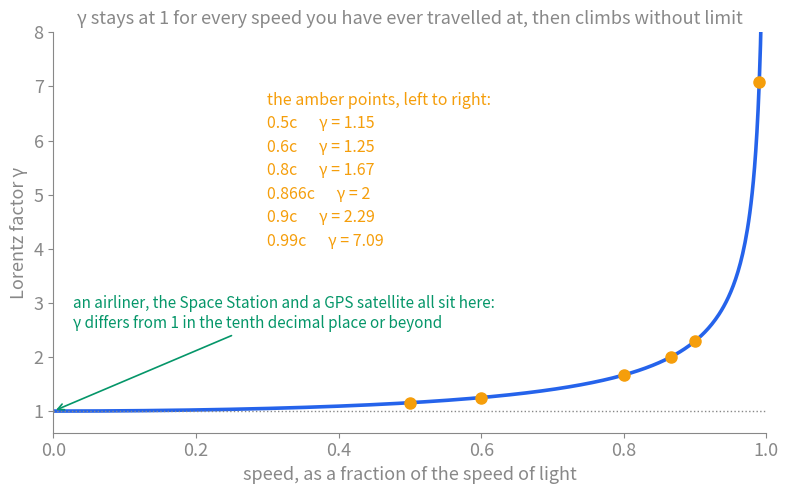
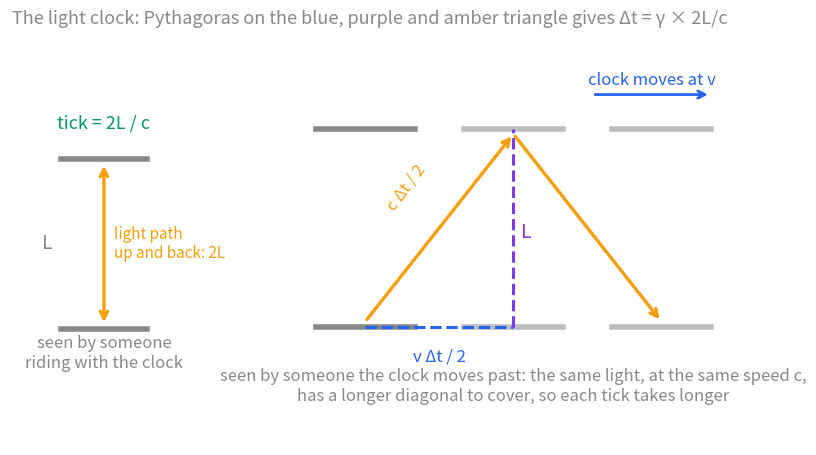
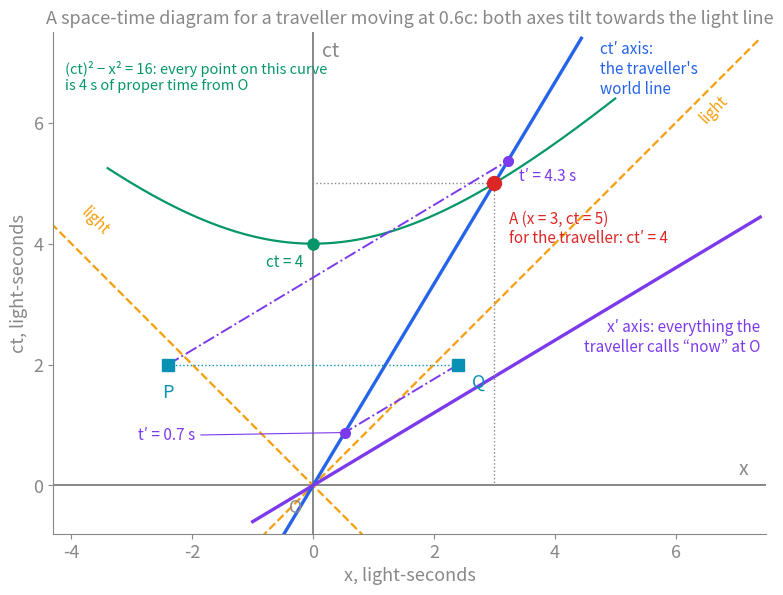
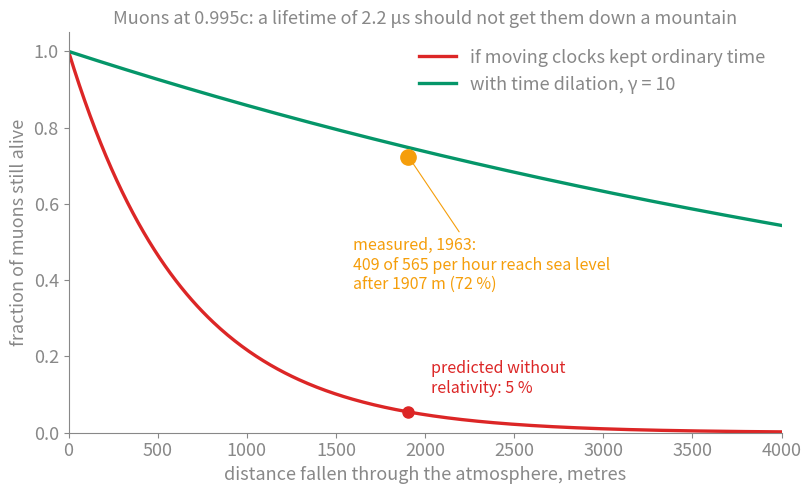
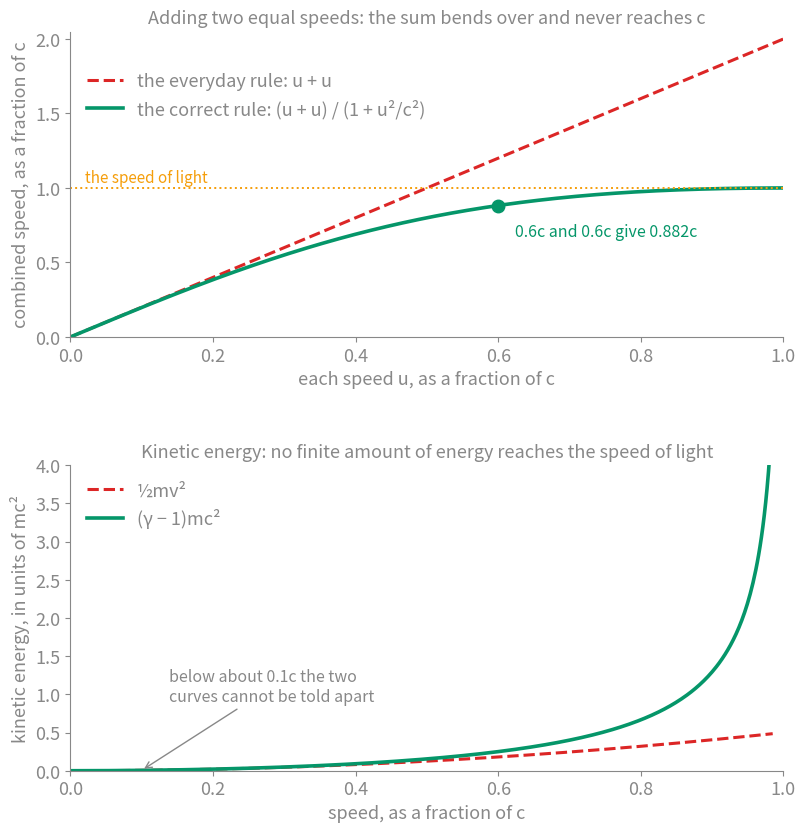

Source code (Python) for these figures, in order:
"""Figures for [[Special Relativity]].

Regenerate:  python3 special-relativity-figures.py
  special-relativity-gamma.svg        the Lorentz factor against speed
  special-relativity-light-clock.svg  the light clock at rest and moving, with the right triangle that gives gamma
  special-relativity-spacetime.svg    a space-time diagram at 0.6c: tilted axes, a calibration hyperbola, simultaneity
  special-relativity-muons.svg        muon survival against distance fallen, with and without time dilation
  special-relativity-energy.svg       velocity addition, and kinetic energy against (1/2) m v^2
Vault palette: all text #888, transparent background.
"""
import re
import numpy as np
import matplotlib
matplotlib.use("Agg")
import matplotlib.pyplot as plt

AX, BLUE, PURPLE, GREEN, RED, AMBER, TEAL = "#888888", "#2563eb", "#7c3aed", "#059669", "#dc2626", "#f59e0b", "#0891b2"
plt.rcParams.update({"text.color": AX, "axes.labelcolor": AX, "axes.edgecolor": AX, "xtick.color": AX, "ytick.color": AX,
                     "font.size": 13, "font.family": "sans-serif", "svg.fonttype": "none", "svg.hashsalt": "vault"})
gamma = lambda b: 1 / np.sqrt(1 - b * b)


def save(fig, name):
    fig.savefig(name, format="svg", transparent=True, bbox_inches="tight")
    s = open(name, encoding="utf-8").read()
    s = re.sub(r'<svg ([^>]*?)width="[^"]*" height="[^"]*"', r'<svg \1width="100%"', s, count=1)
    open(name, "w", encoding="utf-8").write(s); plt.close(fig)


def bare(ax):
    for s in ("top", "right"):
        ax.spines[s].set_visible(False)


def fig_gamma():
    fig, ax = plt.subplots(figsize=(9.2, 5.2))
    b = np.linspace(0, 0.995, 600); ax.plot(b, gamma(b), color=BLUE, lw=2.6)
    for bb in (0.5, 0.6, 0.8, np.sqrt(3) / 2, 0.9, 0.99):
        ax.plot(bb, gamma(bb), "o", color=AMBER, ms=8, zorder=5)
    table = "\n".join(f"{bb:.3g}c      γ = {gamma(bb):.3g}" for bb in (0.5, 0.6, 0.8, np.sqrt(3) / 2, 0.9, 0.99))
    ax.text(0.30, 6.9, "the amber points, left to right:\n" + table, color=AMBER, fontsize=11.5, va="top", linespacing=1.5)
    ax.axhline(1, color=AX, lw=1, ls=":")
    ax.annotate("an airliner, the Space Station and a GPS satellite all sit here:\nγ differs from 1 in the tenth decimal place or beyond", (0.0, 1.0), xytext=(14, 60),
                textcoords="offset points", color=GREEN, fontsize=11, arrowprops=dict(arrowstyle="->", color=GREEN, lw=1.2))
    ax.set_xlim(0, 1.0); ax.set_ylim(0.6, 8); ax.set_xlabel("speed, as a fraction of the speed of light"); ax.set_ylabel("Lorentz factor γ")
    ax.set_title("γ stays at 1 for every speed you have ever travelled at, then climbs without limit", color=AX, fontsize=13); bare(ax)
    save(fig, "special-relativity-gamma.svg")


def fig_light_clock():
    fig, (a, b) = plt.subplots(1, 2, figsize=(9.6, 5.0), gridspec_kw={"width_ratios": [1, 2.3]})
    for ax in (a, b):
        ax.set_aspect("equal"); ax.axis("off")
    # at rest
    a.plot([-0.5, 0.5], [0, 0], color=AX, lw=4); a.plot([-0.5, 0.5], [2, 2], color=AX, lw=4)
    a.annotate("", (0.0, 1.95), (0.0, 0.05), arrowprops=dict(arrowstyle="<->", color=AMBER, lw=2.4))
    a.text(0.12, 1.0, "light path\nup and back: 2L", color=AMBER, fontsize=11, va="center")
    a.text(-0.72, 1.0, "L", color=AX, fontsize=14, va="center")
    a.text(0, -0.45, "seen by someone\nriding with the clock", color=AX, fontsize=12, ha="center")
    a.text(0, 2.35, "tick = 2L / c", color=GREEN, fontsize=13, ha="center")
    a.set_xlim(-1.1, 1.3); a.set_ylim(-0.9, 2.7)
    # moving
    xs = [0, 1.5, 3.0]
    for x in xs:
        b.plot([x - 0.5, x + 0.5], [0, 0], color=AX, lw=4, alpha=0.55 if x != 0 else 1); b.plot([x - 0.5, x + 0.5], [2, 2], color=AX, lw=4, alpha=0.55 if x != 0 else 1)
    b.annotate("", (1.5, 1.95), (0.0, 0.05), arrowprops=dict(arrowstyle="->", color=AMBER, lw=2.4))
    b.annotate("", (3.0, 0.05), (1.5, 1.95), arrowprops=dict(arrowstyle="->", color=AMBER, lw=2.4))
    b.plot([0, 1.5], [0, 0], color=BLUE, lw=2.2, ls="--"); b.plot([1.5, 1.5], [0, 2], color=PURPLE, lw=2.2, ls="--")
    b.text(0.75, -0.22, "v Δt / 2", color=BLUE, fontsize=12, ha="center", va="top")
    b.text(1.58, 0.9, "L", color=PURPLE, fontsize=14)
    b.text(0.42, 1.18, "c Δt / 2", color=AMBER, fontsize=12, ha="center", rotation=53)
    b.annotate("", (3.5, 2.35), (2.3, 2.35), arrowprops=dict(arrowstyle="->", color=BLUE, lw=2)); b.text(2.9, 2.45, "clock moves at v", color=BLUE, fontsize=12, ha="center")
    b.text(1.5, -0.75, "seen by someone the clock moves past: the same light, at the same speed c,\nhas a longer diagonal to cover, so each tick takes longer", color=AX, fontsize=12, ha="center")
    b.set_xlim(-0.8, 3.9); b.set_ylim(-1.2, 2.7)
    fig.suptitle("The light clock: Pythagoras on the blue, purple and amber triangle gives Δt = γ × 2L/c", color=AX, fontsize=13, y=0.98)
    save(fig, "special-relativity-light-clock.svg")


def fig_spacetime():
    beta = 0.6; g = gamma(beta)
    fig, ax = plt.subplots(figsize=(9.2, 7.6))
    ax.axhline(0, color=AX, lw=1.4); ax.axvline(0, color=AX, lw=1.4)
    t = np.linspace(-1, 7.4, 10)
    ax.plot(t, t, color=AMBER, lw=1.6, ls="--"); ax.plot(-t, t, color=AMBER, lw=1.6, ls="--")
    ax.text(-3.9, 4.15, "light", color=AMBER, fontsize=11, rotation=-45); ax.text(6.35, 6.0, "light", color=AMBER, fontsize=11, rotation=45)
    ax.plot(beta * t, t, color=BLUE, lw=2.4); ax.text(4.75, 7.35, "ct′ axis:\nthe traveller's\nworld line", color=BLUE, fontsize=11, va="top")
    ax.plot(t, beta * t, color=PURPLE, lw=2.4); ax.text(7.4, 2.75, "x′ axis: everything the\ntraveller calls “now” at O", color=PURPLE, fontsize=11, ha="right", va="top")
    x = np.linspace(-3.4, 5.0, 400); ax.plot(x, np.sqrt(16 + x * x), color=GREEN, lw=1.6)
    ax.text(-4.1, 6.55, "(ct)² − x² = 16: every point on this curve\nis 4 s of proper time from O", color=GREEN, fontsize=10.5)
    ax.plot(0, 4, "o", color=GREEN, ms=8); ax.text(-0.16, 3.62, "ct = 4", color=GREEN, fontsize=11, ha="right")
    ax.plot(3, 5, "o", color=RED, ms=10, zorder=6); ax.text(3.25, 4.55, "A (x = 3, ct = 5)\nfor the traveller: ct′ = 4", color=RED, fontsize=11, va="top")
    ax.plot([3, 0], [5, 5], color=AX, lw=1, ls=":"); ax.plot([3, 3], [5, 0], color=AX, lw=1, ls=":")
    ax.plot([-2.4, 2.4], [2, 2], color=TEAL, lw=1, ls=":")
    for x0, name, lab, dx in ((-2.4, "P", "t′ = 4.3 s", 0.18), (2.4, "Q", "t′ = 0.7 s", 0.18)):
        ct_hit = (2 - beta * x0) / (1 - beta * beta); x_hit = beta * ct_hit      # where the traveller's "same time" line meets the ct′ axis
        ax.plot([x0, x_hit], [2, ct_hit], color=PURPLE, lw=1.4, ls="-.")
        ax.plot(x_hit, ct_hit, "o", color=PURPLE, ms=7, zorder=6)
        if name == "P":
            ax.text(x_hit + dx, ct_hit - 0.12, lab, color=PURPLE, fontsize=11, va="top")
        else:
            ax.annotate(lab, (x_hit, ct_hit), xytext=(-2.9, 0.75), textcoords="data", color=PURPLE, fontsize=11, arrowprops=dict(arrowstyle="-", color=PURPLE, lw=0.8))
        ax.plot(x0, 2, "s", color=TEAL, ms=9, zorder=6); ax.text(x0 + (0.34 if name == "Q" else 0), 1.45 if name == "P" else 1.62, name, color=TEAL, fontsize=13, ha="center")
    ax.text(0.15, 7.1, "ct", color=AX, fontsize=14); ax.text(7.05, 0.18, "x", color=AX, fontsize=14); ax.text(-0.4, -0.45, "O", color=AX, fontsize=13)
    ax.set_xlim(-4.3, 7.5); ax.set_ylim(-0.8, 7.5); ax.set_aspect("equal")
    ax.set_xticks(range(-4, 8, 2)); ax.set_yticks(range(0, 8, 2)); bare(ax)
    ax.set_xlabel("x, light-seconds"); ax.set_ylabel("ct, light-seconds")
    ax.set_title("A space-time diagram for a traveller moving at 0.6c: both axes tilt towards the light line", color=AX, fontsize=13)
    save(fig, "special-relativity-spacetime.svg")


def fig_muons():
    c = 299_792_458.0; tau = 2.197e-6; beta = 0.995; g = gamma(beta)
    fig, ax = plt.subplots(figsize=(9.2, 5.2))
    h = np.linspace(0, 4000, 400); t = h / (beta * c)
    ax.plot(h, np.exp(-t / tau), color=RED, lw=2.4, label="if moving clocks kept ordinary time")
    ax.plot(h, np.exp(-t / g / tau), color=GREEN, lw=2.4, label="with time dilation, γ = 10")
    ax.plot(1907, 409 / 565, "o", color=AMBER, ms=11, zorder=6)
    ax.annotate("measured, 1963:\n409 of 565 per hour reach sea level\nafter 1907 m (72 %)", (1907, 409 / 565), xytext=(-40, -78), textcoords="offset points", color=AMBER, fontsize=11.5, va="center", arrowprops=dict(arrowstyle="-", color=AMBER, lw=0.8))
    ax.plot(1907, np.exp(-1907 / (beta * c) / tau), "o", color=RED, ms=8); ax.annotate("predicted without\nrelativity: 5 %", (1907, 0.0545), xytext=(16, 14), textcoords="offset points", color=RED, fontsize=11.5)
    ax.set_xlabel("distance fallen through the atmosphere, metres"); ax.set_ylabel("fraction of muons still alive")
    ax.set_ylim(0, 1.05); ax.set_xlim(0, 4000); ax.legend(frameon=False, labelcolor=AX, loc="upper right"); bare(ax)
    ax.set_title("Muons at 0.995c: a lifetime of 2.2 μs should not get them down a mountain", color=AX, fontsize=13)
    save(fig, "special-relativity-muons.svg")


def fig_energy():
    fig, (a, b) = plt.subplots(2, 1, figsize=(9.2, 9.6)); fig.subplots_adjust(hspace=0.42)
    u = np.linspace(0, 1, 400)
    a.plot(u, 2 * u, color=RED, lw=2.2, ls="--", label="the everyday rule: u + u"); a.plot(u, 2 * u / (1 + u * u), color=GREEN, lw=2.6, label="the correct rule: (u + u) / (1 + u²/c²)")
    a.axhline(1, color=AMBER, lw=1.4, ls=":"); a.text(0.02, 1.04, "the speed of light", color=AMBER, fontsize=11)
    a.plot(0.6, 1.2 / 1.36, "o", color=GREEN, ms=9); a.annotate("0.6c and 0.6c give 0.882c", (0.6, 1.2 / 1.36), xytext=(12, -22), textcoords="offset points", color=GREEN, fontsize=11.5)
    a.set_xlabel("each speed u, as a fraction of c"); a.set_ylabel("combined speed, as a fraction of c"); a.set_ylim(0, 2.05); a.set_xlim(0, 1)
    a.legend(frameon=False, labelcolor=AX, loc="upper left", bbox_to_anchor=(0.0, 0.92)); bare(a)
    a.set_title("Adding two equal speeds: the sum bends over and never reaches c", color=AX, fontsize=13)
    v = np.linspace(0, 0.985, 500)
    b.plot(v, 0.5 * v * v, color=RED, lw=2.2, ls="--", label="½mv²"); b.plot(v, gamma(v) - 1, color=GREEN, lw=2.6, label="(γ − 1)mc²")
    b.set_ylim(0, 4); b.set_xlim(0, 1); b.set_xlabel("speed, as a fraction of c"); b.set_ylabel("kinetic energy, in units of mc²")
    b.annotate("below about 0.1c the two\ncurves cannot be told apart", (0.1, 0.005), xytext=(20, 50), textcoords="offset points", color=AX, fontsize=11.5, arrowprops=dict(arrowstyle="->", color=AX, lw=1))
    b.legend(frameon=False, labelcolor=AX, loc="upper left"); bare(b)
    b.set_title("Kinetic energy: no finite amount of energy reaches the speed of light", color=AX, fontsize=13)
    save(fig, "special-relativity-energy.svg")


if __name__ == "__main__":
    fig_gamma(); fig_light_clock(); fig_spacetime(); fig_muons(); fig_energy(); print("wrote 5 SVGs")
